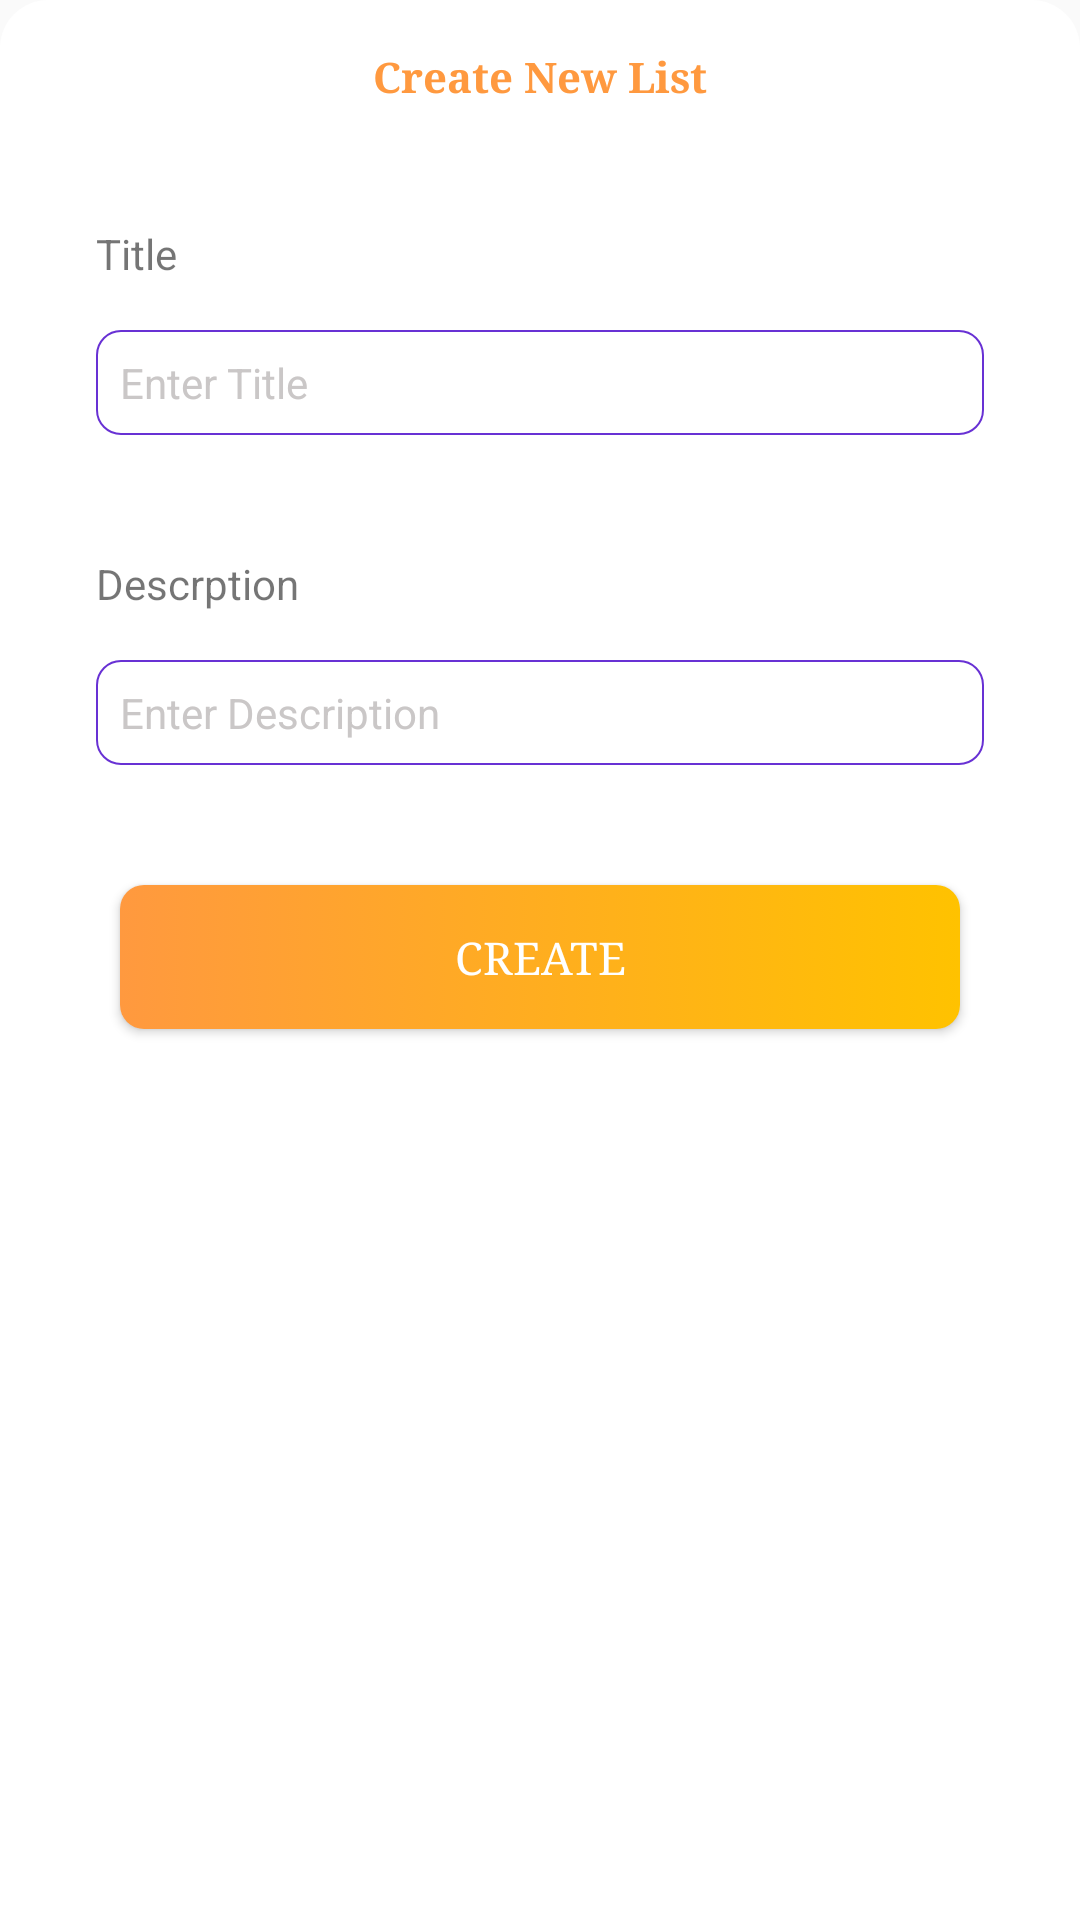

Reconstruct the res/layout file that produces this screen, plus the resources it refers to.
<!-- AndroidManifest.xml: application theme AppTheme.ThingsToDo.noActionBar -->
<!-- res/layout/dialog_add_task_layout.xml -->
<?xml version="1.0" encoding="utf-8"?>
<LinearLayout xmlns:android="http://schemas.android.com/apk/res/android"
    xmlns:tools="http://schemas.android.com/tools"
    android:layout_width="match_parent"
    android:layout_height="wrap_content"
    android:layout_margin="16dp"
    android:orientation="vertical"
    android:background="@drawable/shape_card"
    android:backgroundTint="@color/white"
    tools:ignore="MissingDefaultResource">

    <androidx.core.widget.NestedScrollView
        android:layout_width="match_parent"
        android:layout_height="match_parent"
        android:fillViewport="true">

        <LinearLayout
                android:orientation="vertical"
                android:layout_width="match_parent"
                android:layout_height="wrap_content"
                android:layout_gravity="center">



            <LinearLayout
                android:layout_width="match_parent"
                android:layout_height="wrap_content"
                android:layout_gravity="center"
                android:gravity="center"
                android:orientation="vertical">
                <androidx.appcompat.widget.AppCompatTextView
                    android:layout_width="wrap_content"
                    android:layout_height="wrap_content"
                    android:orientation="vertical"
                    android:layout_marginStart="8dp"
                    android:layout_marginEnd="8dp"
                    android:layout_gravity="center"
                    android:gravity="center"
                    style="@style/TextViewPrimary"
                    android:textColor="@color/colorPrimaryDark"
                    android:layout_marginBottom="16dp"
                    android:text="@string/create_new_list" />



                <LinearLayout
                    android:layout_width="wrap_content"
                    android:layout_height="wrap_content"
                    android:orientation="horizontal"
                    android:layout_gravity="start"
                    android:layout_marginStart="8dp"
                    android:layout_marginTop="24dp">
                    <TextView
                        android:layout_width="match_parent"
                        android:layout_height="wrap_content"
                        android:text="@string/Title"
                        android:layout_marginStart="8dp" />
                </LinearLayout>
                <androidx.appcompat.widget.AppCompatEditText
                    android:id="@+id/edit_dialog_title"
                    android:layout_width="match_parent"
                    android:layout_height="wrap_content"
                    android:layout_gravity="start"
                    android:layout_margin="16dp"
                    android:inputType="text"
                    android:lines="1"
                    android:theme="@style/editTextWhiteStyle"
                    android:gravity="start"
                    android:hint="@string/Enter_Title"
                    android:padding="8dp"
                    android:textSize="14sp" />


                <LinearLayout
                    android:layout_width="wrap_content"
                    android:layout_height="wrap_content"
                    android:orientation="horizontal"
                    android:layout_gravity="start"
                    android:layout_marginStart="8dp"
                    android:layout_marginTop="24dp">
                    <TextView
                        android:layout_width="match_parent"
                        android:layout_height="wrap_content"
                        android:text="@string/Descrption"
                        android:layout_marginStart="8dp" />
                </LinearLayout>
                <androidx.appcompat.widget.AppCompatEditText
                    android:id="@+id/edit_dialog_description"
                    android:layout_width="match_parent"
                    android:layout_height="wrap_content"
                    android:layout_gravity="start"
                    android:layout_margin="16dp"
                    android:inputType="text"
                    android:lines="1"
                    android:theme="@style/editTextWhiteStyle"
                    android:gravity="start"
                    android:hint="@string/Enter_Description"
                    android:padding="8dp"
                    android:textSize="14sp" />


                <LinearLayout
                    android:layout_width="match_parent"
                    android:layout_height="wrap_content"
                    android:orientation="vertical"
                    android:layout_gravity="center"
                    android:gravity="center">

                    <TextView
                        android:layout_marginTop="4dp"
                        android:id="@+id/close_dialog"
                        android:layout_width="match_parent"
                        android:layout_height="wrap_content"
                        android:layout_gravity="center"
                        style="@style/ButtomStyle"
                        android:text="@string/Create"
                        android:layout_margin="24dp"
                        android:textColor="@color/white"
                        android:textSize="15sp" />
                </LinearLayout>

            </LinearLayout>
        </LinearLayout>

    </androidx.core.widget.NestedScrollView>
</LinearLayout>
<!-- resources referenced by this layout -->
<resources>
  <color name="colorPrimaryDark">#FF993F</color>
  <color name="white">#FFFFFF</color>
  <!-- drawable shape_card (drawable) -->
  <?xml version="1.0" encoding="utf-8"?>
  <shape xmlns:android="http://schemas.android.com/apk/res/android"
      xmlns:tools="http://schemas.android.com/tools">
  
      <solid
          android:color="@color/white" />
      <corners android:topLeftRadius="16dp" android:topRightRadius="16dp"
          android:bottomRightRadius="0dp" android:bottomLeftRadius="0dp"/>
      <padding
          android:bottom="16dp"
          android:left="16dp"
          android:right="16dp"
          android:top="16dp" />
  
  </shape>
  <string name="Create">Create</string>
  <string name="Descrption">Descrption</string>
  <string name="Enter_Description">Enter Description</string>
  <string name="Enter_Title">Enter Title</string>
  <string name="Title">Title</string>
  <string name="create_new_list">Create New List</string>
  <style name="ButtomStyle" parent="@style/Widget.AppCompat.Button">
          <item name="android:textColor">@color/white</item>
          <item name="colorControlNormal">@color/white</item>
          <item name="colorControlActivated">@color/white</item>
          <item name="colorControlHighlight">@color/white</item>
          <item name="android:textColorHighlight">@color/white</item>
          <item name="android:textColorHint">@color/white</item>
          <item name="android:textColorPrimary">@color/white</item>
          <item name="android:background">@drawable/shape_btn_primary</item>
          <item name="android:textSize">15sp</item>
          <item name="android:layout_height">48dp</item>
          <item name="android:typeface">serif</item>
      </style>
  <style name="TextViewPrimary" parent="AppTheme.ThingsToDo.noActionBar">
          <item name="android:layout_width">wrap_content</item>
          <item name="android:layout_height">wrap_content</item>
          <item name="android:ellipsize">end</item>
          <item name="android:gravity">center</item>
          <item name="android:maxLines">1</item>
          <item name="android:textColor">@color/white</item>
          <item name="android:textStyle">bold</item>
          <item name="autoSizeTextType">uniform</item>
          <item name="android:typeface">serif</item>
      </style>
  <style name="editTextWhiteStyle">
          <item name="editTextStyle">@style/MyEditTextWhiteStyle</item>
      </style>
  <style name="AppTheme.ThingsToDo.noActionBar" parent="Theme.AppCompat.Light.NoActionBar">
          
          <item name="colorPrimary">@color/purple_500</item>
          <item name="colorPrimaryVariant">@color/purple_700</item>
          <item name="colorOnPrimary">@color/white</item>
          
          <item name="colorSecondary">@color/teal_200</item>
          <item name="colorSecondaryVariant">@color/teal_700</item>
          <item name="colorOnSecondary">@color/black</item>
          
          <item name="android:statusBarColor" tools:targetApi="l">?attr/colorPrimaryVariant</item>
          
  
      </style>
  <color name="purple_500">#6831D4</color>
  <color name="purple_700">#6831D4</color>
  <color name="teal_200">#FF03DAC5</color>
  <color name="teal_700">#FF018786</color>
  <color name="black">#FF000000</color>
  <color name="blackLight">#515050</color>
  <color name="greyLight">#CAC7C7</color>
</resources>
